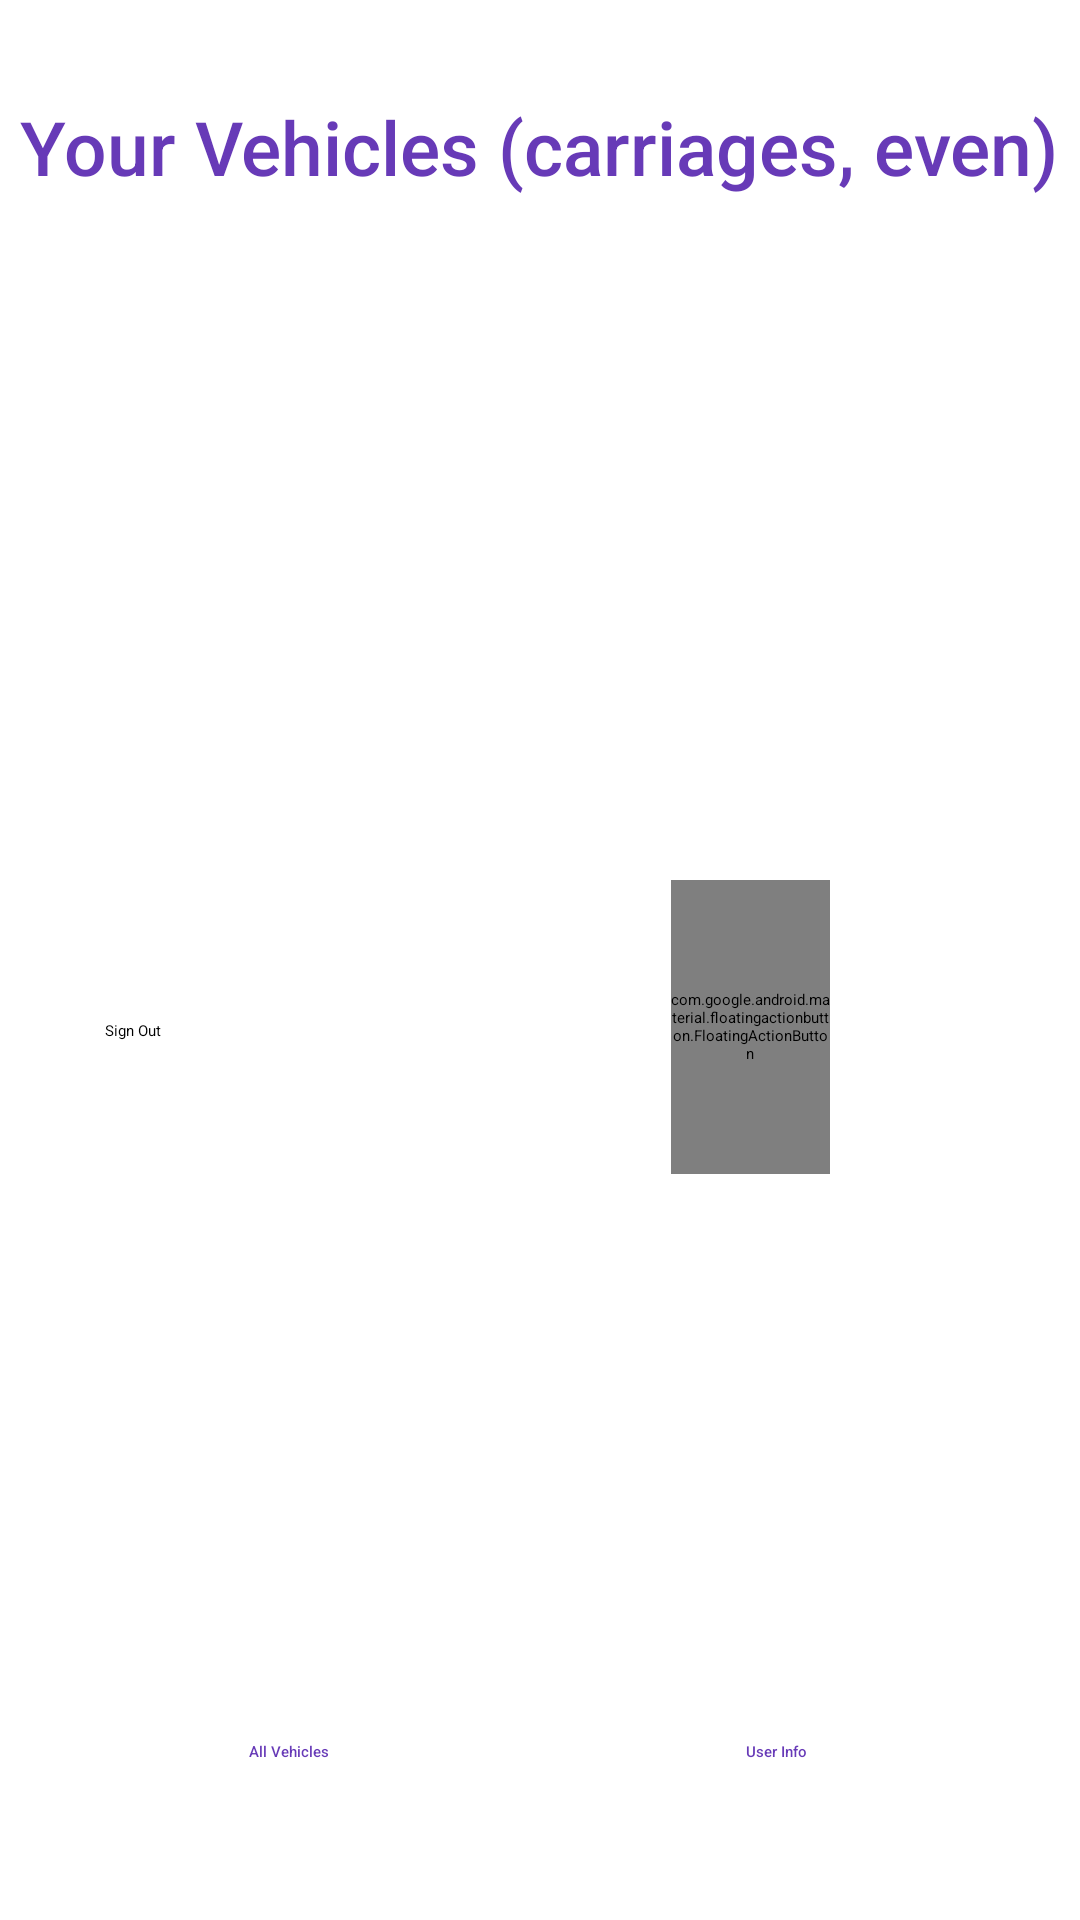

The Android layout XML behind this screen, and the referenced resources:
<!-- AndroidManifest.xml: activity theme Theme.CarpoolBuddy -->
<!-- res/layout/activity_main.xml -->
<?xml version="1.0" encoding="utf-8"?>
<androidx.constraintlayout.widget.ConstraintLayout xmlns:android="http://schemas.android.com/apk/res/android"
    xmlns:app="http://schemas.android.com/apk/res-auto"
    xmlns:tools="http://schemas.android.com/tools"
    android:id="@+id/signOutButton"
    android:layout_width="match_parent"
    android:layout_height="match_parent"
    tools:context=".MainActivity">

    <ListView
        android:id="@+id/allVehicles"
        android:layout_width="398dp"
        android:layout_height="249dp"
        android:layout_marginTop="20dp"
        app:layout_constraintEnd_toEndOf="parent"
        app:layout_constraintHorizontal_bias="0.461"
        app:layout_constraintStart_toStartOf="parent"
        app:layout_constraintTop_toBottomOf="@+id/textView13" />

    <TextView
        android:id="@+id/textView13"
        android:layout_width="wrap_content"
        android:layout_height="wrap_content"
        android:layout_marginTop="32dp"
        android:fontFamily="sans-serif-medium"
        android:text="Your Vehicles (carriages, even)"
        android:textColor="#673AB7"
        android:textSize="25sp"
        app:layout_constraintEnd_toEndOf="parent"
        app:layout_constraintHorizontal_bias="0.491"
        app:layout_constraintStart_toStartOf="parent"
        app:layout_constraintTop_toTopOf="parent" />

    <Button
        android:id="@+id/signOut"
        android:layout_width="wrap_content"
        android:layout_height="wrap_content"
        android:onClick="signOut"
        android:text="Sign Out"
        app:layout_constraintBottom_toBottomOf="parent"
        app:layout_constraintEnd_toEndOf="parent"
        app:layout_constraintHorizontal_bias="0.103"
        app:layout_constraintStart_toStartOf="parent"
        app:layout_constraintTop_toTopOf="parent"
        app:layout_constraintVertical_bias="0.537" />

    <com.google.android.material.floatingactionbutton.FloatingActionButton
        android:id="@+id/newVehicleButton"
        android:layout_width="53dp"
        android:layout_height="98dp"
        android:layout_weight="1"
        android:clickable="true"
        android:contentDescription="@string/app_name"
        android:onClick="addNewVehicle"
        android:tint="#2196F3"
        app:backgroundTint="#DEA9BB"
        app:layout_constraintBottom_toBottomOf="parent"
        app:layout_constraintEnd_toEndOf="parent"
        app:layout_constraintHorizontal_bias="0.729"
        app:layout_constraintStart_toStartOf="parent"
        app:layout_constraintTop_toTopOf="parent"
        app:layout_constraintVertical_bias="0.541"
        app:srcCompat="@android:drawable/ic_menu_add" />

    <Button
        android:id="@+id/userInfoButton"
        style="@style/Widget.AppCompat.Button.Borderless"
        android:layout_width="wrap_content"
        android:layout_height="wrap_content"
        android:layout_marginBottom="32dp"
        android:capitalize="none"
        android:fontFamily="sans-serif-medium"
        android:onClick="userInfo"
        android:text="User Info"
        android:textColor="#673AB7"
        app:layout_constraintBottom_toBottomOf="parent"
        app:layout_constraintEnd_toEndOf="parent"
        app:layout_constraintHorizontal_bias="0.789"
        app:layout_constraintStart_toStartOf="parent" />

    <Button
        android:id="@+id/allVehiclesButton"
        style="@style/Widget.AppCompat.Button.Borderless"
        android:layout_width="wrap_content"
        android:layout_height="wrap_content"
        android:layout_marginBottom="32dp"
        android:backgroundTint="#673AB7"
        android:fontFamily="sans-serif-medium"
        android:onClick="vehicle"
        android:text="All Vehicles"
        android:textColor="#673AB7"
        android:textStyle="normal"
        app:layout_constraintBottom_toBottomOf="parent"
        app:layout_constraintEnd_toEndOf="parent"
        app:layout_constraintHorizontal_bias="0.191"
        app:layout_constraintStart_toStartOf="parent" />

    <TextView
        android:id="@+id/textView157"
        android:layout_width="366dp"
        android:layout_height="176dp"
        android:layout_marginStart="115dp"
        android:layout_marginTop="466dp"
        android:layout_marginEnd="115dp"
        android:layout_marginBottom="218dp"
        android:fontFamily="sans-serif"
        android:text="If you choose a sustainable, renewable energy vehicle to carpool, CIS can reimburse 15% of the paid amount to both you and the driver/owner of the vehicle. Choose the environment! Be a beautiful princess with a passion for sustainability!"
        android:textAlignment="center"
        android:textSize="20sp"
        app:layout_constraintBottom_toBottomOf="parent"
        app:layout_constraintEnd_toEndOf="parent"
        app:layout_constraintHorizontal_bias="0.502"
        app:layout_constraintStart_toStartOf="parent"
        app:layout_constraintTop_toTopOf="parent"
        app:layout_constraintVertical_bias="0.116" />

</androidx.constraintlayout.widget.ConstraintLayout>
<!-- resources referenced by this layout -->
<resources>
  <string name="app_name">Carpool Buddy</string>
  <style name="Theme.CarpoolBuddy" parent="Base.Theme.CarpoolBuddy">
          
          <item name="android:navigationBarColor">@android:color/transparent</item>
          <item name="android:statusBarColor">@android:color/transparent</item>
          <item name="android:windowLightStatusBar">?attr/isLightTheme</item>
      </style>
</resources>
